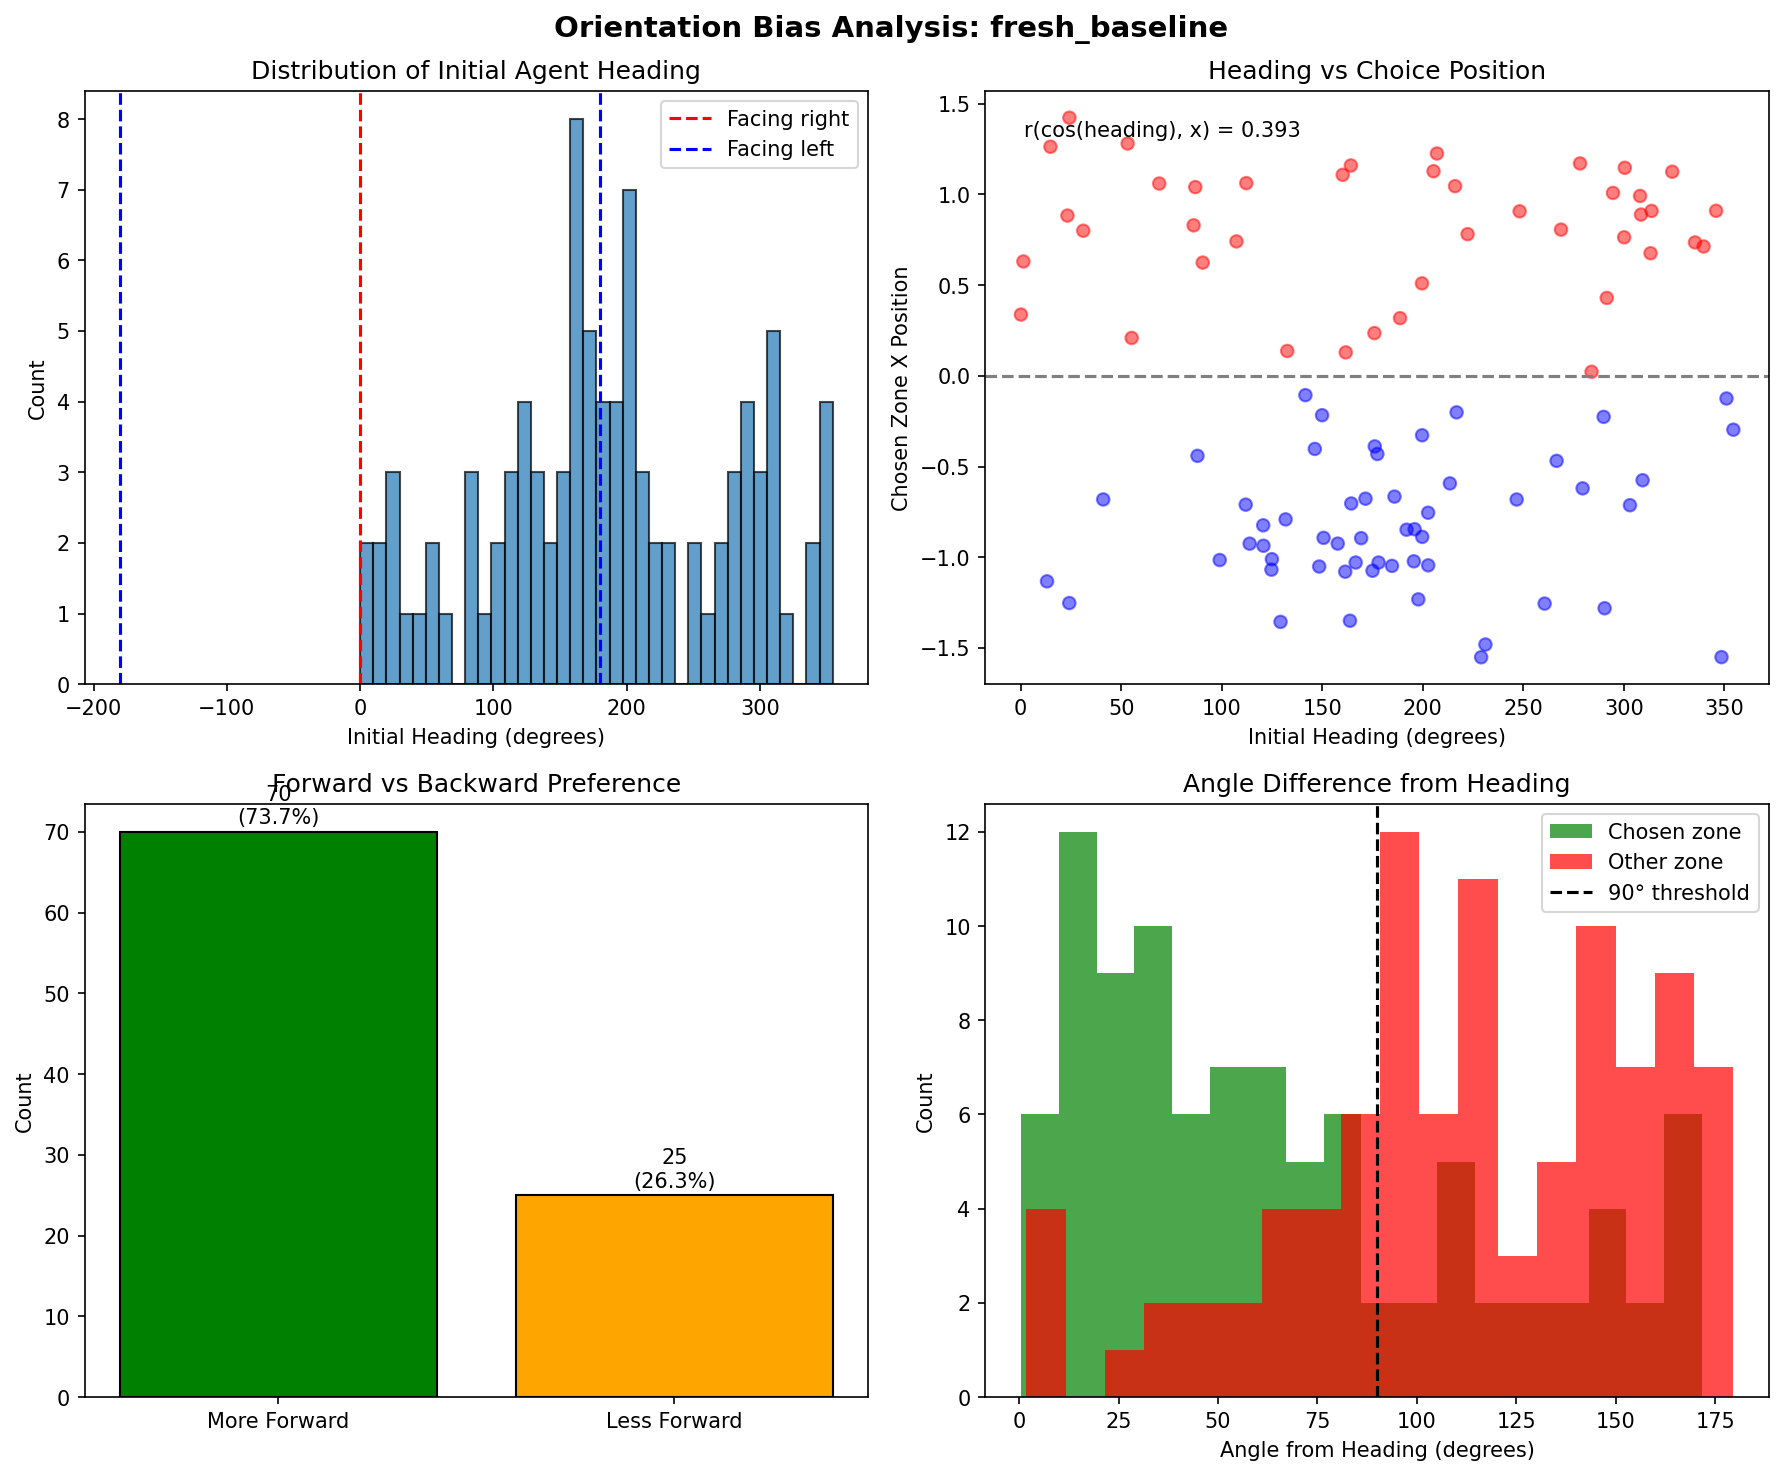

Data behind this chart, as committed beside it:
episode, agent_rot, agent_rot_deg, chosen_zone, chosen_x, chose_left, chosen_forward, other_forward, chosen_angle_diff, other_angle_diff, chose_more_forward, chose_optimal
0, 5.928, 339.7, blue_zone1, 0.7131, False, True, False, 63.34, 99.8, True, False
1, 3.537, 202.6, blue_zone1, -0.7547, True, True, False, 40.61, 129.9, True, False
2, 0.4052, 23.22, blue_zone1, 0.8834, False, True, False, 17, 132.5, True, False
3, 1.534, 87.91, blue_zone0, -0.4412, True, False, True, 171.7, 44.77, False, True
4, 2.553, 146.3, blue_zone0, -0.403, True, True, True, 26.56, 81.47, True, True
5, 3.073, 176.1, blue_zone1, -0.3891, True, True, False, 74.41, 114.9, True, False
6, 0.2281, 13.07, blue_zone0, -1.133, True, False, False, 151.4, 90.89, False, True
7, 5.656, 324.1, blue_zone0, 1.125, False, True, False, 14.02, 166.3, True, True
8, 2.869, 164.4, blue_zone0, -0.7038, True, True, False, 38.28, 99.16, True, True
9, 1.987, 113.9, blue_zone0, -0.9253, True, True, False, 40.62, 158.3, True, True
10, 3.245, 185.9, blue_zone1, -0.6657, True, True, False, 29.08, 101.8, True, False
12, 3.784, 216.8, blue_zone0, -0.2015, True, False, True, 118, 57.39, False, True
13, 0.7161, 41.03, blue_zone1, -0.6817, True, True, False, 66, 158.6, True, False
14, 2.908, 166.6, blue_zone0, -1.029, True, True, False, 2.621, 117.4, True, True
15, 5.238, 300.1, blue_zone0, 0.7636, False, True, True, 64.67, 61.99, False, True
16, 4.331, 248.2, blue_zone0, 0.907, False, True, True, 77.44, 75.03, False, True
18, 3.054, 175, blue_zone1, -1.075, True, True, False, 43.36, 149.1, True, False
19, 5.069, 290.4, blue_zone1, -1.281, True, False, True, 115.8, 8.724, False, False
20, 0.5427, 31.1, blue_zone0, 0.7999, False, True, False, 13.74, 153.7, True, True
21, 1.202, 68.88, blue_zone0, 1.06, False, True, False, 51.56, 106.1, True, True
22, 1.501, 85.99, blue_zone0, 0.8296, False, True, False, 84.85, 113.1, True, True
23, 3.483, 199.6, blue_zone1, 0.5097, False, False, False, 139.3, 95.77, False, False
24, 3.879, 222.3, blue_zone1, 0.7809, False, False, False, 112, 108.8, False, False
25, 1.58, 90.5, blue_zone1, 0.6242, False, True, False, 20.29, 156.1, True, False
26, 3.997, 229, blue_zone1, -1.551, True, True, False, 69.86, 139.3, True, False
27, 6.127, 351.1, blue_zone1, -0.125, True, True, False, 81.18, 118.1, True, False
28, 2.955, 169.3, blue_zone0, -0.895, True, True, False, 16.95, 105.9, True, True
29, 1.515, 86.82, blue_zone0, 1.041, False, True, False, 29.99, 173.5, True, True
30, 4.955, 283.9, blue_zone1, 0.02216, False, True, False, 2.928, 171.2, True, False
31, 0.2578, 14.77, blue_zone1, 1.263, False, True, False, 33.96, 149.9, True, False
32, 4.69, 268.7, blue_zone0, 0.806, False, True, False, 62.39, 119.4, True, True
33, 2.795, 160.1, blue_zone0, 1.108, False, False, True, 162.6, 49.03, False, True
34, 3.223, 184.7, blue_zone0, -1.048, True, True, False, 32.36, 149.3, True, True
35, 3.07, 175.9, blue_zone1, 0.2355, False, False, False, 106.3, 95.07, False, False
36, 5.088, 291.5, blue_zone0, 0.4293, False, False, False, 150.2, 102.1, False, True
37, 2.471, 141.6, blue_zone0, -0.1065, True, True, False, 39.5, 119.9, True, True
38, 2.105, 120.6, blue_zone1, -0.8242, True, False, False, 106, 92.03, False, False
39, 2.591, 148.5, blue_zone1, -1.051, True, True, False, 15.62, 157.2, True, False
40, 3.096, 177.4, blue_zone0, -0.431, True, True, True, 78.79, 87.17, True, True
41, 5.385, 308.5, blue_zone1, 0.889, False, True, False, 8.008, 149.6, True, False
42, 2.817, 161.4, blue_zone1, -1.08, True, True, False, 75.9, 99.57, True, False
43, 6.187, 354.5, blue_zone0, -0.2971, True, False, True, 114.5, 78.72, False, True
44, 4.305, 246.7, blue_zone1, -0.6818, True, True, False, 3.55, 179.6, True, False
45, 5.244, 300.5, blue_zone1, 1.147, False, True, False, 89.06, 100.1, True, False
47, 4.878, 279.5, blue_zone1, -0.6204, True, True, False, 38.42, 140.1, True, False
48, 3.451, 197.8, blue_zone1, -1.232, True, True, False, 38.19, 141, True, False
50, 5.376, 308.1, blue_zone1, 0.9916, False, True, False, 11.41, 130.6, True, False
51, 3.613, 207, blue_zone1, 1.226, False, False, True, 129.4, 85.43, False, False
52, 1.953, 111.9, blue_zone0, -0.7102, True, True, False, 13.8, 149.5, True, True
53, 2.858, 163.8, blue_zone1, -1.35, True, True, False, 4.11, 179.3, True, False
54, 2.313, 132.6, blue_zone1, 0.137, False, True, False, 55.71, 135.4, True, False
55, 4.548, 260.6, blue_zone0, -1.256, True, True, False, 59.65, 165.6, True, True
56, 3.293, 188.7, blue_zone1, 0.318, False, True, False, 89.56, 106.4, True, False
57, 0.928, 53.17, blue_zone0, 1.281, False, True, False, 41, 91.02, True, True
58, 5.142, 294.6, blue_zone1, 1.008, False, True, False, 53.89, 167.8, True, False
59, 3.77, 216, blue_zone0, 1.046, False, False, True, 169.5, 58.53, False, True
60, 5.06, 289.9, blue_zone1, -0.2262, True, True, False, 32.7, 161, True, False
61, 0.02291, 1.313, blue_zone0, 0.6304, False, True, False, 57.43, 90.19, True, True
63, 4.652, 266.6, blue_zone1, -0.4688, True, False, True, 167.8, 40.66, False, False
64, 2.866, 164.2, blue_zone0, 1.16, False, False, True, 164.5, 1.834, False, True
... 35 more rows
